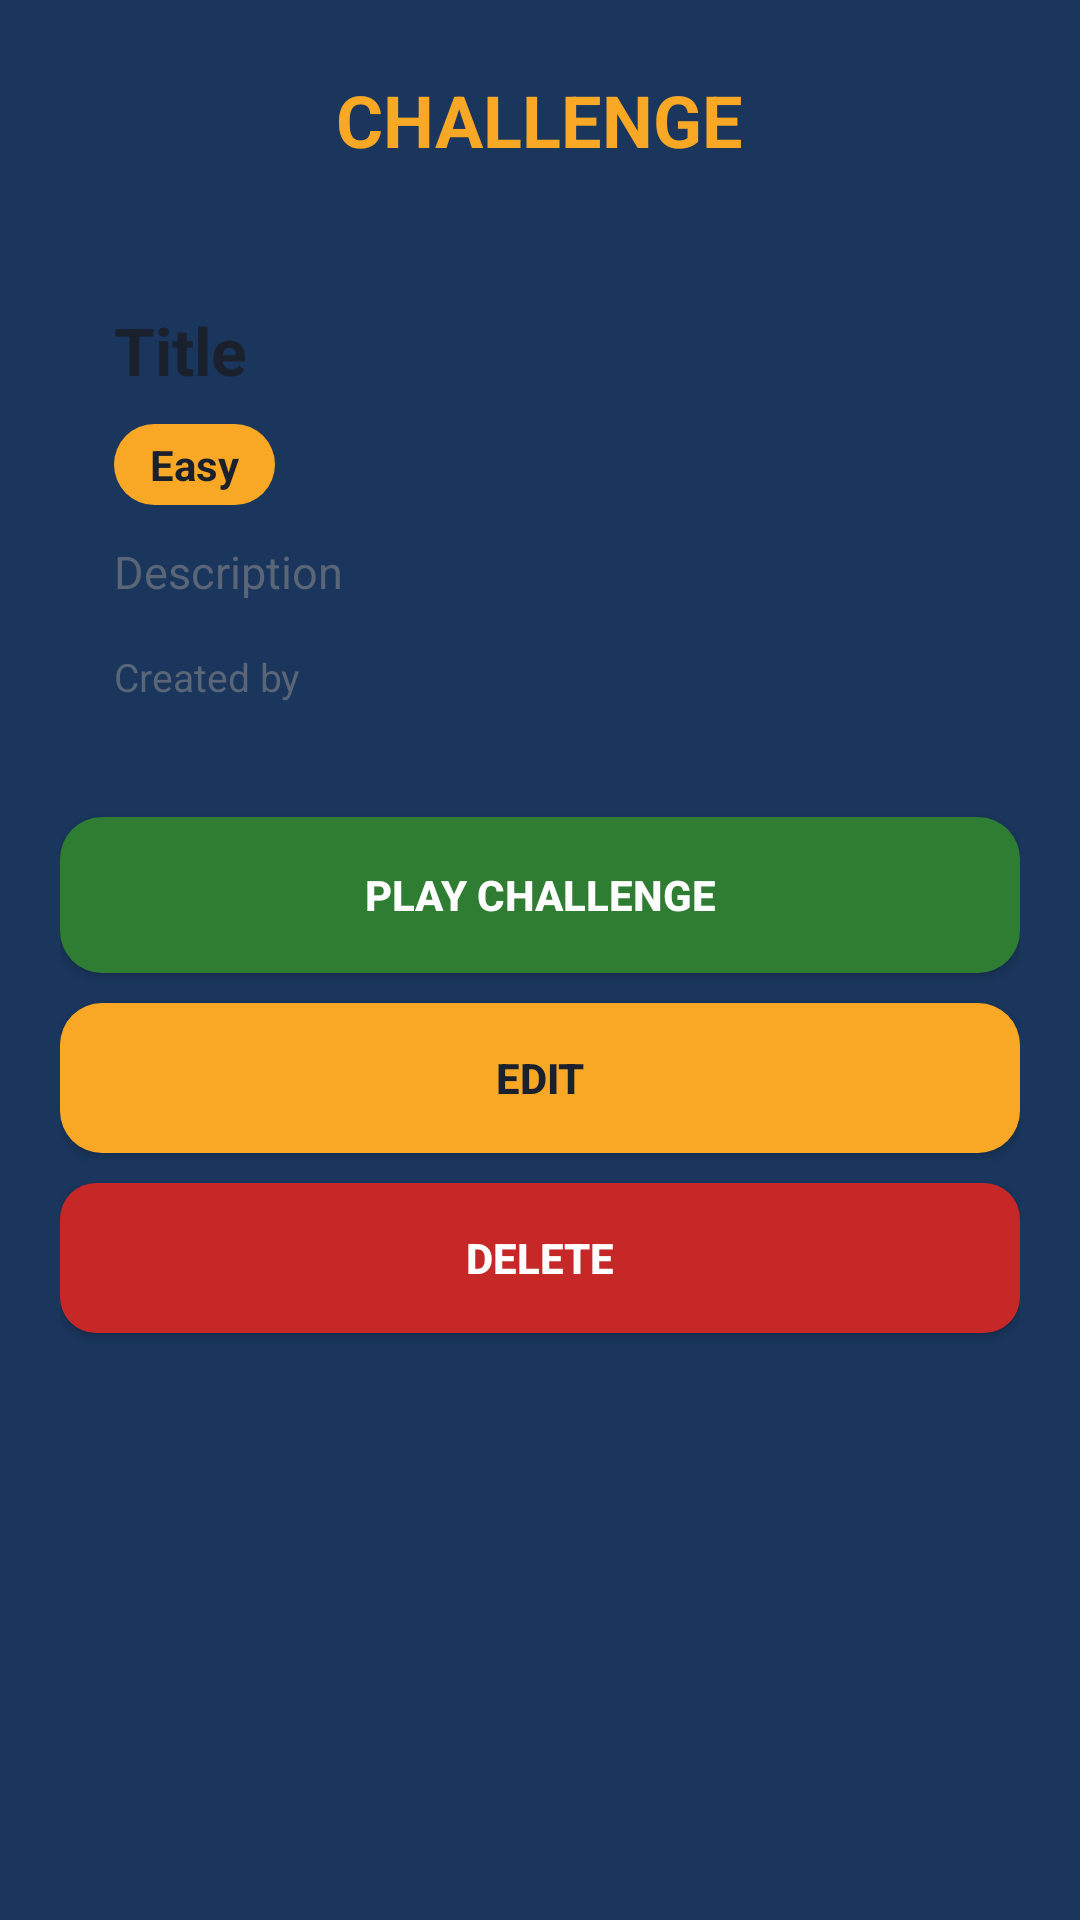

Android layout source for this screen:
<!-- AndroidManifest.xml: application theme Theme.BoxSelector -->
<!-- res/layout/activity_challenge_detail.xml -->
<?xml version="1.0" encoding="utf-8"?>
<LinearLayout xmlns:android="http://schemas.android.com/apk/res/android"
    android:layout_width="match_parent"
    android:layout_height="match_parent"
    android:background="@color/deep_blue"
    android:orientation="vertical"
    android:padding="20dp">

    <RelativeLayout
        android:layout_width="match_parent"
        android:layout_height="wrap_content">

        <ImageButton
            android:id="@+id/btnBack"
            android:layout_width="40dp"
            android:layout_height="40dp"
            android:background="@color/transparent"
            android:contentDescription="@string/home"
            android:src="@drawable/ic_back" />

        <TextView
            android:layout_width="wrap_content"
            android:layout_height="wrap_content"
            android:layout_centerInParent="true"
            android:text="CHALLENGE"
            android:textColor="@color/yellow_accent"
            android:textSize="24sp"
            android:textStyle="bold" />
    </RelativeLayout>

    <LinearLayout
        android:layout_width="match_parent"
        android:layout_height="wrap_content"
        android:layout_marginTop="24dp"
        android:background="@drawable/bg_card"
        android:orientation="vertical"
        android:padding="18dp">

        <TextView
            android:id="@+id/tvChallengeTitle"
            android:layout_width="match_parent"
            android:layout_height="wrap_content"
            android:text="Title"
            android:textColor="@color/text_dark"
            android:textSize="22sp"
            android:textStyle="bold" />

        <TextView
            android:id="@+id/tvChallengeDifficulty"
            android:layout_width="wrap_content"
            android:layout_height="wrap_content"
            android:layout_marginTop="10dp"
            android:background="@drawable/bg_button_yellow"
            android:paddingStart="12dp"
            android:paddingTop="4dp"
            android:paddingEnd="12dp"
            android:paddingBottom="4dp"
            android:text="Easy"
            android:textColor="@color/text_dark"
            android:textStyle="bold" />

        <TextView
            android:id="@+id/tvChallengeDescription"
            android:layout_width="match_parent"
            android:layout_height="wrap_content"
            android:layout_marginTop="12dp"
            android:text="Description"
            android:textColor="@color/text_gray"
            android:textSize="15sp" />

        <TextView
            android:id="@+id/tvChallengeAuthor"
            android:layout_width="match_parent"
            android:layout_height="wrap_content"
            android:layout_marginTop="16dp"
            android:text="Created by"
            android:textColor="@color/text_gray"
            android:textSize="13sp" />
    </LinearLayout>

    <Button
        android:id="@+id/btnPlayChallenge"
        android:layout_width="match_parent"
        android:layout_height="52dp"
        android:layout_marginTop="20dp"
        android:background="@drawable/bg_button_green"
        android:text="PLAY CHALLENGE"
        android:textColor="@color/white"
        android:textStyle="bold" />

    <Button
        android:id="@+id/btnEditChallenge"
        android:layout_width="match_parent"
        android:layout_height="50dp"
        android:layout_marginTop="10dp"
        android:background="@drawable/bg_button_yellow"
        android:text="EDIT"
        android:textColor="@color/text_dark"
        android:textStyle="bold" />

    <Button
        android:id="@+id/btnDeleteChallenge"
        android:layout_width="match_parent"
        android:layout_height="50dp"
        android:layout_marginTop="10dp"
        android:background="@drawable/bg_box_wrong"
        android:text="DELETE"
        android:textColor="@color/white"
        android:textStyle="bold" />

</LinearLayout>
<!-- resources referenced by this layout -->
<resources>
  <color name="deep_blue">#1A365D</color>
  <color name="text_dark">#1A202C</color>
  <color name="text_gray">#5A6577</color>
  <color name="transparent">#00000000</color>
  <color name="white">#FFFFFF</color>
  <color name="yellow_accent">#F9A825</color>
  <!-- drawable bg_box_wrong (drawable) -->
  <?xml version="1.0" encoding="utf-8"?>
  <shape xmlns:android="http://schemas.android.com/apk/res/android"
      android:shape="rectangle">
      <solid android:color="@color/red_wrong" />
      <corners android:radius="12dp" />
  </shape>
  <!-- drawable bg_button_green (drawable) -->
  <?xml version="1.0" encoding="utf-8"?>
  <shape xmlns:android="http://schemas.android.com/apk/res/android"
      android:shape="rectangle">
      <solid android:color="@color/green_button" />
      <corners android:radius="14dp" />
  </shape>
  <!-- drawable bg_button_yellow (drawable) -->
  <?xml version="1.0" encoding="utf-8"?>
  <shape xmlns:android="http://schemas.android.com/apk/res/android"
      android:shape="rectangle">
      <solid android:color="@color/yellow_accent" />
      <corners android:radius="14dp" />
  </shape>
  <string name="home">Home</string>
  <style name="Theme.BoxSelector" parent="Theme.MaterialComponents.DayNight.NoActionBar">
          <item name="colorPrimary">@color/deep_blue</item>
          <item name="colorPrimaryVariant">@color/deep_blue_dark</item>
          <item name="colorSecondary">@color/yellow_accent</item>
          <item name="android:statusBarColor">@color/deep_blue_dark</item>
          <item name="android:windowBackground">@color/deep_blue</item>
          <item name="android:navigationBarColor">@color/deep_blue_dark</item>
          <item name="materialButtonStyle">@style/Widget.AppCompat.Button</item>
      </style>
  <color name="red_wrong">#C62828</color>
  <color name="green_button">#2E7D32</color>
  <color name="deep_blue_dark">#122844</color>
</resources>
